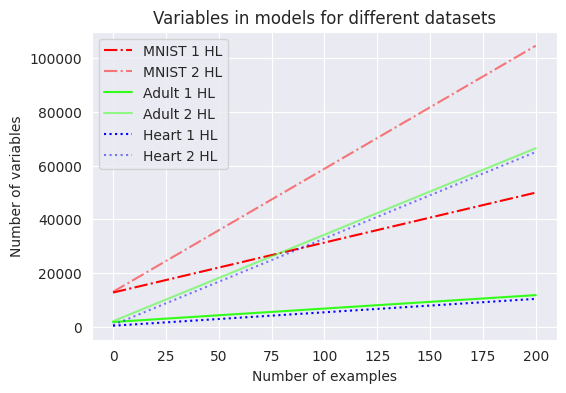
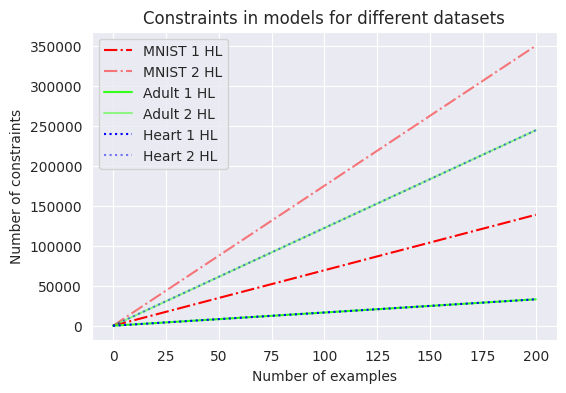

Generate these figures, in order, with matplotlib:
import matplotlib.pyplot as plt
import numpy as np
import pathlib
import json
import seaborn as sns

def get_vars_one_hl(T, N_0, N_L):

  weights = N_0*16 + 16*N_L
  biases = 16 + N_L
  conns = T*16*N_L
  acts = T*16
  outs = T*N_L

  return weights + biases + conns + acts + outs

def get_vars_two_hl(T, N_0, N_L):

  weights = N_0*16 + 16*16 + 16*N_L
  biases = 16 + 16 + N_L
  conns = T*(16*16 + 16*N_L)
  acts = T*(16+16)
  outs = T*N_L

  return weights + biases + conns + acts + outs

def get_constrs_one_hl(T, N_0, N_L):
  conns = 4*T*16*N_L
  acts = 2*T*16
  outs = T*(2*N_L+1)

  return conns+acts+outs

def get_constrs_two_hl(T, N_0, N_L):
  conns = 4*T*(16*16 + 16*N_L)
  acts = 2*T*(16 + 16)
  outs = T*(2*N_L+1)

  return conns+acts+outs


if __name__ == '__main__':
  x = [0,200]

  mnist_vars_one_hl = [get_vars_one_hl(x[0], 784, 10),get_vars_one_hl(x[1], 784, 10)]
  adult_vars_one_hl = [get_vars_one_hl(x[0], 108, 2),get_vars_one_hl(x[1], 108, 2)]
  heart_vars_one_hl = [get_vars_one_hl(x[0], 21, 2),get_vars_one_hl(x[1], 21, 2)]

  print("mnist_vars_one_hl", mnist_vars_one_hl)
  print("adult_vars_one_hl", adult_vars_one_hl)
  print("heart_vars_one_hl", heart_vars_one_hl)

  mnist_vars_two_hl = [get_vars_two_hl(x[0], 784, 10),get_vars_two_hl(x[1], 784, 10)]
  adult_vars_two_hl = [get_vars_two_hl(x[0], 108, 2),get_vars_two_hl(x[1], 108, 2)]
  heart_vars_two_hl = [get_vars_two_hl(x[0], 21, 2),get_vars_two_hl(x[1], 21, 2)]
  print("mnist_vars_two_hl", mnist_vars_two_hl)
  print("adult_vars_two_hl", adult_vars_two_hl)
  print("heart_vars_two_hl", heart_vars_two_hl)

  sns.set_style("darkgrid")

  plt.figure(1, figsize=(6,4))

  plt.plot(x, mnist_vars_one_hl, linestyle="-.", label="MNIST 1 HL", color=(1,0,0,1))
  plt.plot(x, mnist_vars_two_hl, linestyle="-.", label="MNIST 2 HL", color=(1,0,0,0.5))
  
  plt.plot(x, adult_vars_one_hl, linestyle="-", label="Adult 1 HL", color=(0.2,1,0.1,1))
  plt.plot(x, adult_vars_two_hl, linestyle="-", label="Adult 2 HL", color=(0.2,1,0.1,0.5))
  
  plt.plot(x, heart_vars_one_hl, linestyle=":", label="Heart 1 HL", color=(0,0,1,1))
  plt.plot(x, heart_vars_two_hl, linestyle=":", label="Heart 2 HL", color=(0,0,1,0.5))

  plt.legend()
  plt.xlabel("Number of examples")
  plt.ylabel("Number of variables")
  plt.title("Variables in models for different datasets")

  plt.savefig("model_vars.png", bbox_inches='tight')


  mnist_constrs_one_hl = [get_constrs_one_hl(x[0], 784, 10),get_constrs_one_hl(x[1], 784, 10)]
  adult_constrs_one_hl = [get_constrs_one_hl(x[0], 108, 2),get_constrs_one_hl(x[1], 108, 2)]
  heart_constrs_one_hl = [get_constrs_one_hl(x[0], 21, 2),get_constrs_one_hl(x[1], 21, 2)]

  print("mnist_constrs_one_hl", mnist_constrs_one_hl)
  print("adult_constrs_one_hl", adult_constrs_one_hl)
  print("heart_constrs_one_hl", heart_constrs_one_hl)

  mnist_constrs_two_hl = [get_constrs_two_hl(x[0], 784, 10),get_constrs_two_hl(x[1], 784, 10)]
  adult_constrs_two_hl = [get_constrs_two_hl(x[0], 108, 2),get_constrs_two_hl(x[1], 108, 2)]
  heart_constrs_two_hl = [get_constrs_two_hl(x[0], 21, 2),get_constrs_two_hl(x[1], 21, 2)]
  print("mnist_constrs_two_hl", mnist_constrs_two_hl)
  print("adult_constrs_two_hl", adult_constrs_two_hl)
  print("heart_constrs_two_hl", heart_constrs_two_hl)

  plt.figure(2, figsize=(6,4))
  plt.plot(x, mnist_constrs_one_hl, linestyle="-.", label="MNIST 1 HL", color=(1,0,0,1))
  plt.plot(x, mnist_constrs_two_hl, linestyle="-.", label="MNIST 2 HL", color=(1,0,0,0.5))
  
  plt.plot(x, adult_constrs_one_hl, linestyle="-", label="Adult 1 HL", color=(0.2,1,0.1,1))
  plt.plot(x, adult_constrs_two_hl, linestyle="-", label="Adult 2 HL", color=(0.2,1,0.1,0.5))
  
  plt.plot(x, heart_constrs_one_hl, linestyle=":", label="Heart 1 HL", color=(0,0,1,1))
  plt.plot(x, heart_constrs_two_hl, linestyle=":", label="Heart 2 HL", color=(0,0,1,0.5))

  plt.legend()
  plt.xlabel("Number of examples")
  plt.ylabel("Number of constraints")
  plt.title("Constraints in models for different datasets")
  plt.savefig("model_constrs.png", bbox_inches='tight')

  plt.show()